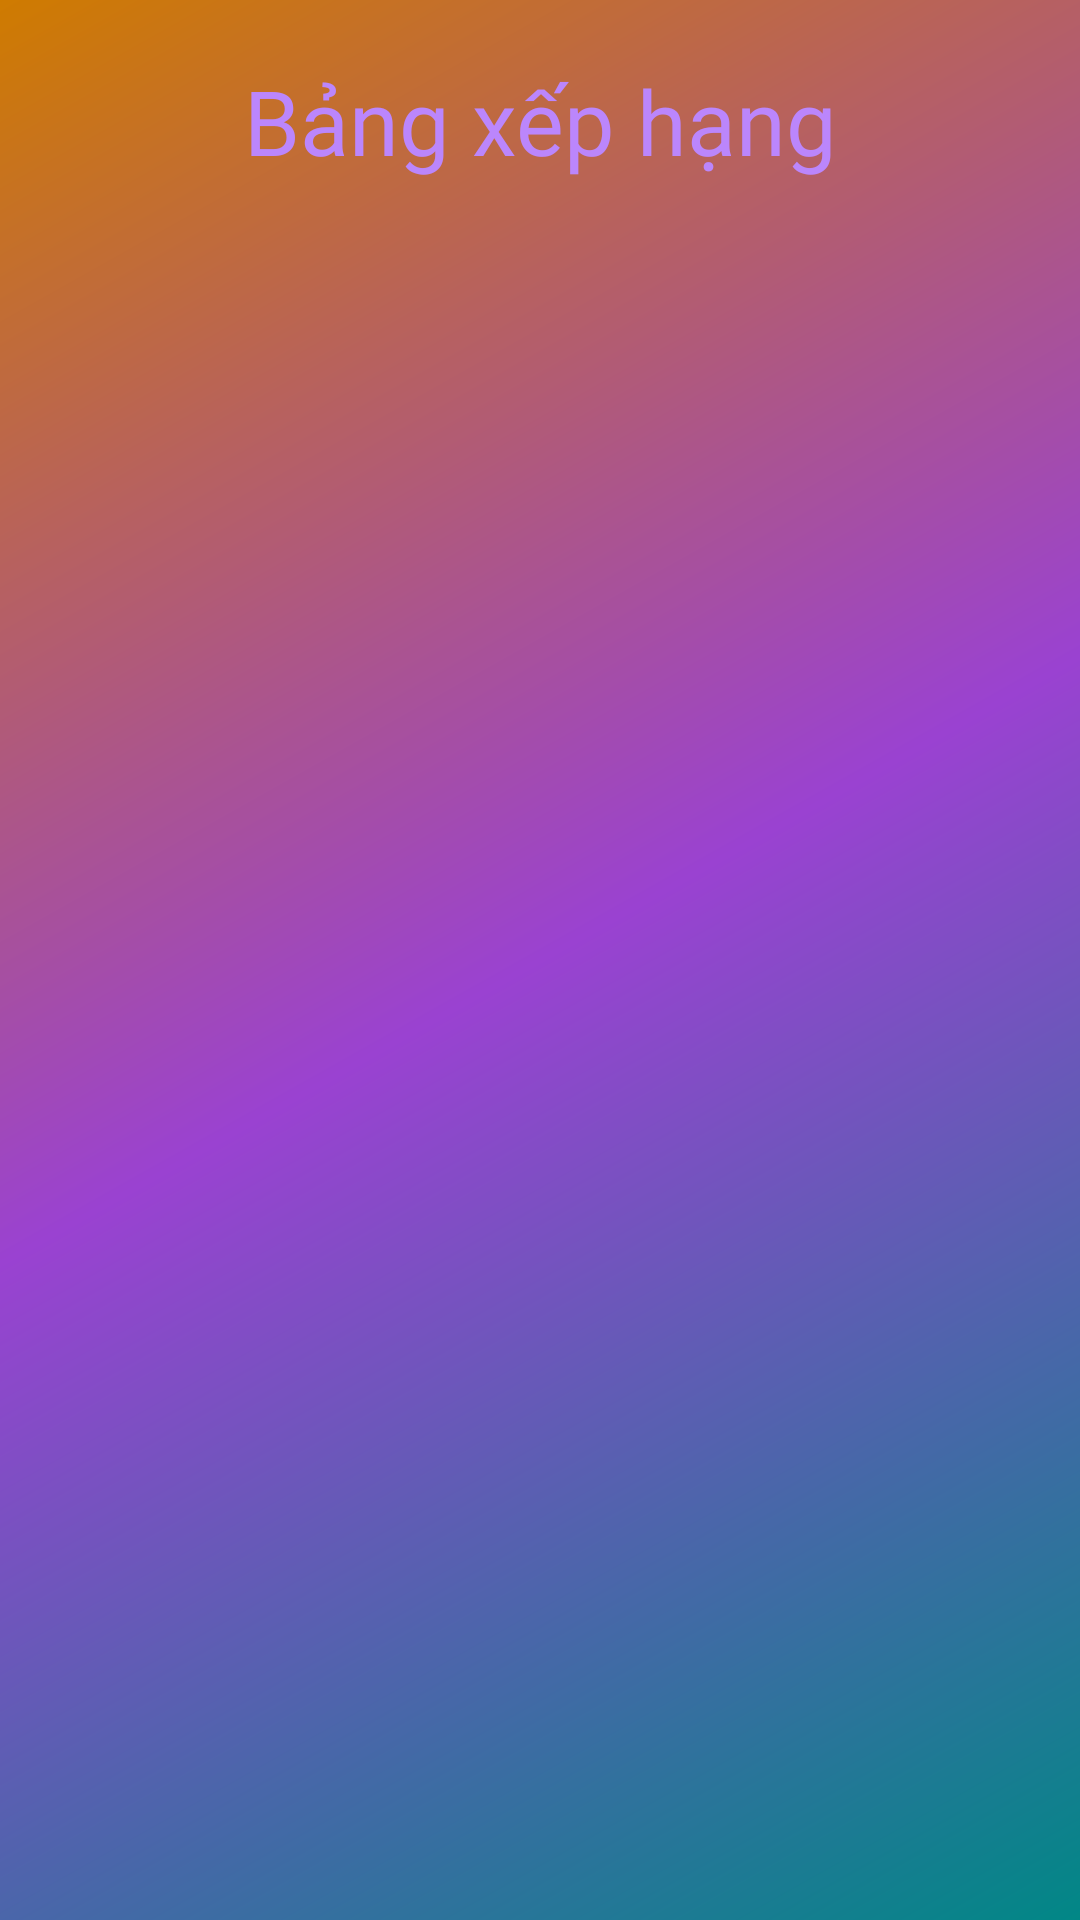

Android layout source for this screen:
<!-- AndroidManifest.xml: application theme Theme.MusicPlayer -->
<!-- res/layout/fragment_dashboard.xml -->
<?xml version="1.0" encoding="utf-8"?>
<ScrollView xmlns:android="http://schemas.android.com/apk/res/android"
    xmlns:app="http://schemas.android.com/apk/res-auto"
    xmlns:tools="http://schemas.android.com/tools"
    android:layout_width="match_parent"
    android:layout_height="match_parent"
    android:background="@drawable/background_chart"
    tools:context=".ui.dashboard.DashboardFragment">

    <androidx.constraintlayout.widget.ConstraintLayout
        android:layout_width="match_parent"
        android:layout_height="wrap_content">

        <TextView
            android:id="@+id/title"
            android:layout_width="match_parent"
            android:layout_height="wrap_content"
            android:fontFamily="@font/tourney_thin"
            android:gravity="center"
            android:padding="20dp"
            android:text="@string/ba_ng_x_p_ha_ng"
            android:textColor="@color/purple_200"
            android:textSize="30sp"
            app:layout_constraintTop_toTopOf="parent" />

        <androidx.recyclerview.widget.RecyclerView
            android:id="@+id/recycler_songs_chart"
            android:layout_width="match_parent"
            android:layout_height="match_parent"
            android:background="@drawable/background_list"
            android:paddingTop="10dp"
            app:layout_constraintBottom_toBottomOf="parent"
            app:layout_constraintTop_toBottomOf="@id/title" />

    </androidx.constraintlayout.widget.ConstraintLayout>

</ScrollView>
<!-- resources referenced by this layout -->
<resources>
  <color name="purple_200">#FFBB86FC</color>
  <!-- drawable background_chart (drawable) -->
  <?xml version="1.0" encoding="utf-8"?>
  <shape xmlns:android="http://schemas.android.com/apk/res/android" android:shape="rectangle">
      <gradient android:startColor="@color/teal_700"
          android:centerColor="@color/purple_201"
          android:angle="135"
          android:endColor="@color/ori"/>
  </shape>
  <string name="ba_ng_x_p_ha_ng">Bảng xếp hạng</string>
  <style name="Theme.MusicPlayer" parent="Theme.MaterialComponents.Light.NoActionBar">
          
          <item name="colorPrimary">@color/purple_201</item>
          <item name="colorPrimaryVariant">@color/purple_202</item>
          <item name="colorOnPrimary">@color/white</item>
          
          <item name="colorSecondary">@color/teal_200</item>
          <item name="colorSecondaryVariant">@color/teal_700</item>
          <item name="colorOnSecondary">@color/black_violet</item>
          
          <item name="android:statusBarColor" tools:targetApi="l">?attr/colorPrimaryVariant</item>
          
          <item name="fontFamily">@font/lato_regular</item>
      </style>
  <color name="teal_700">#FF018786</color>
  <color name="purple_201">#9A42D1</color>
  <color name="ori">#CF7B00</color>
  <color name="purple_202">#52215A</color>
  <color name="white">#FFFFFFFF</color>
  <color name="teal_200">#FF03DAC5</color>
  <color name="black_violet">#25092B</color>
</resources>
